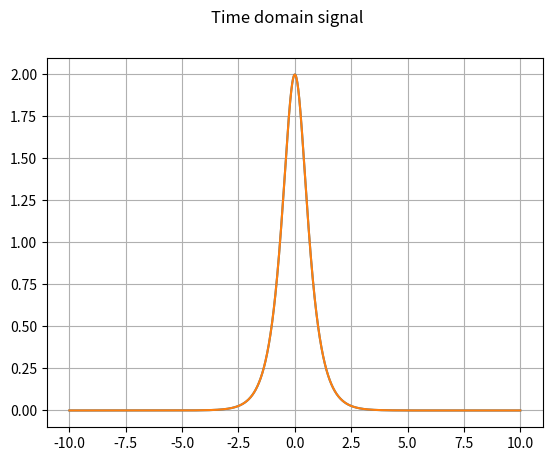
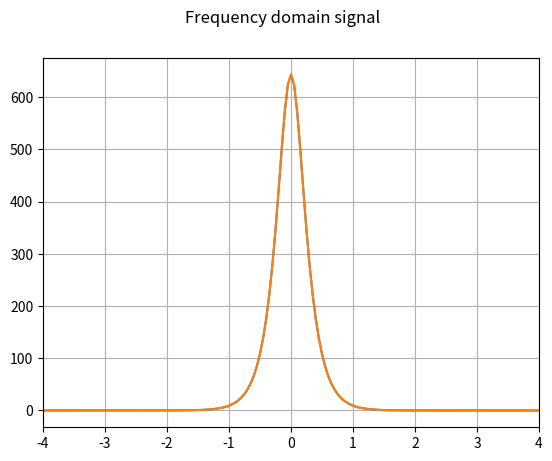

Write Python code to recreate these figures, in order.
import numpy as np
import matplotlib.pyplot as plt 


# -------------------------------------------------------------
# -------------------- TX Functions ---------------------------
# -------------------------------------------------------------

def source(N, p):
       return np.where(np.random.rand(1,N) > p, 1, 0)

def mapper(bits, const, mapping):
    # we suppose the input bit sequence is matched to the constellation size

    s = []

'''
    for i in range(0 
        match bits:
            case [0,0,0,0]:
                s.append(-3-3j)
            case [0,0,0,1]:
                s.append(-3-3j)
            case [0,0,1,0]:
                s.append(-3-3j)
            case [0,0,1,1]:
                s.append(-3-3j)
            case [0,1,0,0]:
                s.append(-3-3j)
            case [0,1,0,1]:
                s.append(-3-3j)
            case [0,1,1,0]:
                s.append(-3-3j)
            case [0,1,1,1]:
                s.append(-3-3j)
            case [1,0,0,0]:
                s.append(-3-1j)
            case [1,0,0,1]:
                s.append(-1-3j)
            case [1,0,1,0]:
                s.append(-3-3j)
            case [1,0,1,1]:
                s.append(-1-3j)
            case [1,1,0,0]:
                s.append(1-1j)
            case [1,1,0,1]:
                s.append(3-1j)
            case [1,1,1,0]:
                s.append(1-3j)
            case [1,1,1,1]:
                s.append(3-3j)

'''

def constellation(M, Es):
    dist_matrix_real = np.tile(np.arange(-(np.log2(M)-1), np.log2(M)-1, 2), (1, int(np.log2(M))))
    print(dist_matrix_real)
    dist_matrix_img = dist_matrix_real.transpose()*1j

    return (dist_matrix_real + dist_matrix_img).flatten()

def modul(t, s, B):
    Ns = len(s)
    
    N = len(t) # size of the simulation time

    qt = np.zeros(N)

    for i in range(int (-np.floor(Ns/2)), int (np.ceil(Ns/2))):
        print(i)
        qt = qt + s[i+(int (np.floor(Ns/2)))]*np.sinc(B*t-i)

    return qt

# a demodulator simply does a projection over the basis (inner prod -> integral of the product of those signals)
def demod(x, dt, B, Ns, t):
    
    s = []
    
    # check lower limit of range -> may be buggy
    for i in range(int (-np.floor(Ns/2)), int (np.ceil(Ns/2))):
        print(i)
        s.append(B*sum(x*np.sinc(B*t - i))*dt)

    return s

# -------------------------------------------------------------
# ---------------- Channel Functions --------------------------
# -------------------------------------------------------------

# takes q(t,z') and outputs q(t,z'+z)
def lin_step(qt, f, beta2, z):
    w = np.fft.fftshift(2*np.pi*f)
    return np.fft.ifft(np.fft.fft(qt)*np.exp(1j*beta2*(w**2)*z/2))

# takes q(t,z') and outputs q(t,z'+z)
def non_lin_step(qt, gamma, z):
    return qt*np.exp(1j*gamma*z*(np.abs(qt)**2))

# idea for the future: encapsulate channel in a class with all channel params
def channel(L, Nsteps, gamma, beta2, qt, t, f):
    dz = L/Nsteps

    for i in range(0, Nsteps):
        qt = lin_step(qt, f, beta2, dz)
        qt = non_lin_step(qt, gamma, dz)

    return qt

# -------------------------------------------------------------
# ------------------ Plot Functions ---------------------------
# -------------------------------------------------------------

# create a plot function that plots on time and frequency
def plot_sig(sig, t, f):
    plt.plot(t, np.abs(sig)**2)
    plt.show()
    plt.plot(f, np.abs(sig_spectrum(sig))**2)
    plt.show()

# -------------------------------------------------------------
# --------------- Miscellaneous Functions ---------------------
# -------------------------------------------------------------

# create a fft function that does fft + fftshift in one go
def sig_spectrum(sig):
    return np.fft.fftshift(np.fft.fft(sig))


# create function to compare whether symbols are correctly demod (sum the absolute squared error + remember to normalize by vector s norm)
def symbol_error(s, s_hat):
    return (2*(np.abs(s-s_hat)**2)/((np.abs(s)**2)+np.abs(s_hat)**2))


# -------------------------------------------------------------
# -------------------- Main Function --------------------------
# -------------------------------------------------------------
    
def main():

    # --------------- Simulation parameters -----------------

    T = 20
    N = 2**12
    dt = T/N
    t = np.linspace(-T/2, T/2, N)

    B = 3
    
    A = 2

    beta2 = -2
    gamma = 2
    L = 1
    Nsteps = 5000

    F = 1/dt
    df = 1/T
    f = np.arange(-F/2, F/2, df)

    # --------------- System Parameters ---------------------

    Ns = 2;

    s = np.array([1+1j, 2-0.5j])

    # --------------- Simulation ----------------------------

    #x = 1*np.exp(-(t**2)/2*0.1)

    # breather waves - A = 2.5/3.5

    x = A/np.cosh(A*t)

    x_out = channel(L, Nsteps, gamma, beta2, x, t, f)

    #x_l = lin_step(x, f, beta2, z)

    #x_nl = non_lin_step(x, gamma, z)
    
    plt.plot(t, np.abs(x))
    plt.plot(t, np.abs(x_out))
    plt.grid(True)
    plt.suptitle('Time domain signal')
    plt.show()

    plt.plot(f, np.abs(sig_spectrum(x)))
    plt.plot(f, np.abs(sig_spectrum(x_out)))
    plt.grid(True)
    plt.suptitle('Frequency domain signal')
    ax = plt.gca()
    ax.set_xlim([-4, 4])
    plt.show()

    #print("Before energy: {}".format(sum((np.abs(x)**2)*df)))
    #print("After energy: {}".format(sum((np.abs(x_nl)**2)*df)))

if __name__ == "__main__":
    main()  
